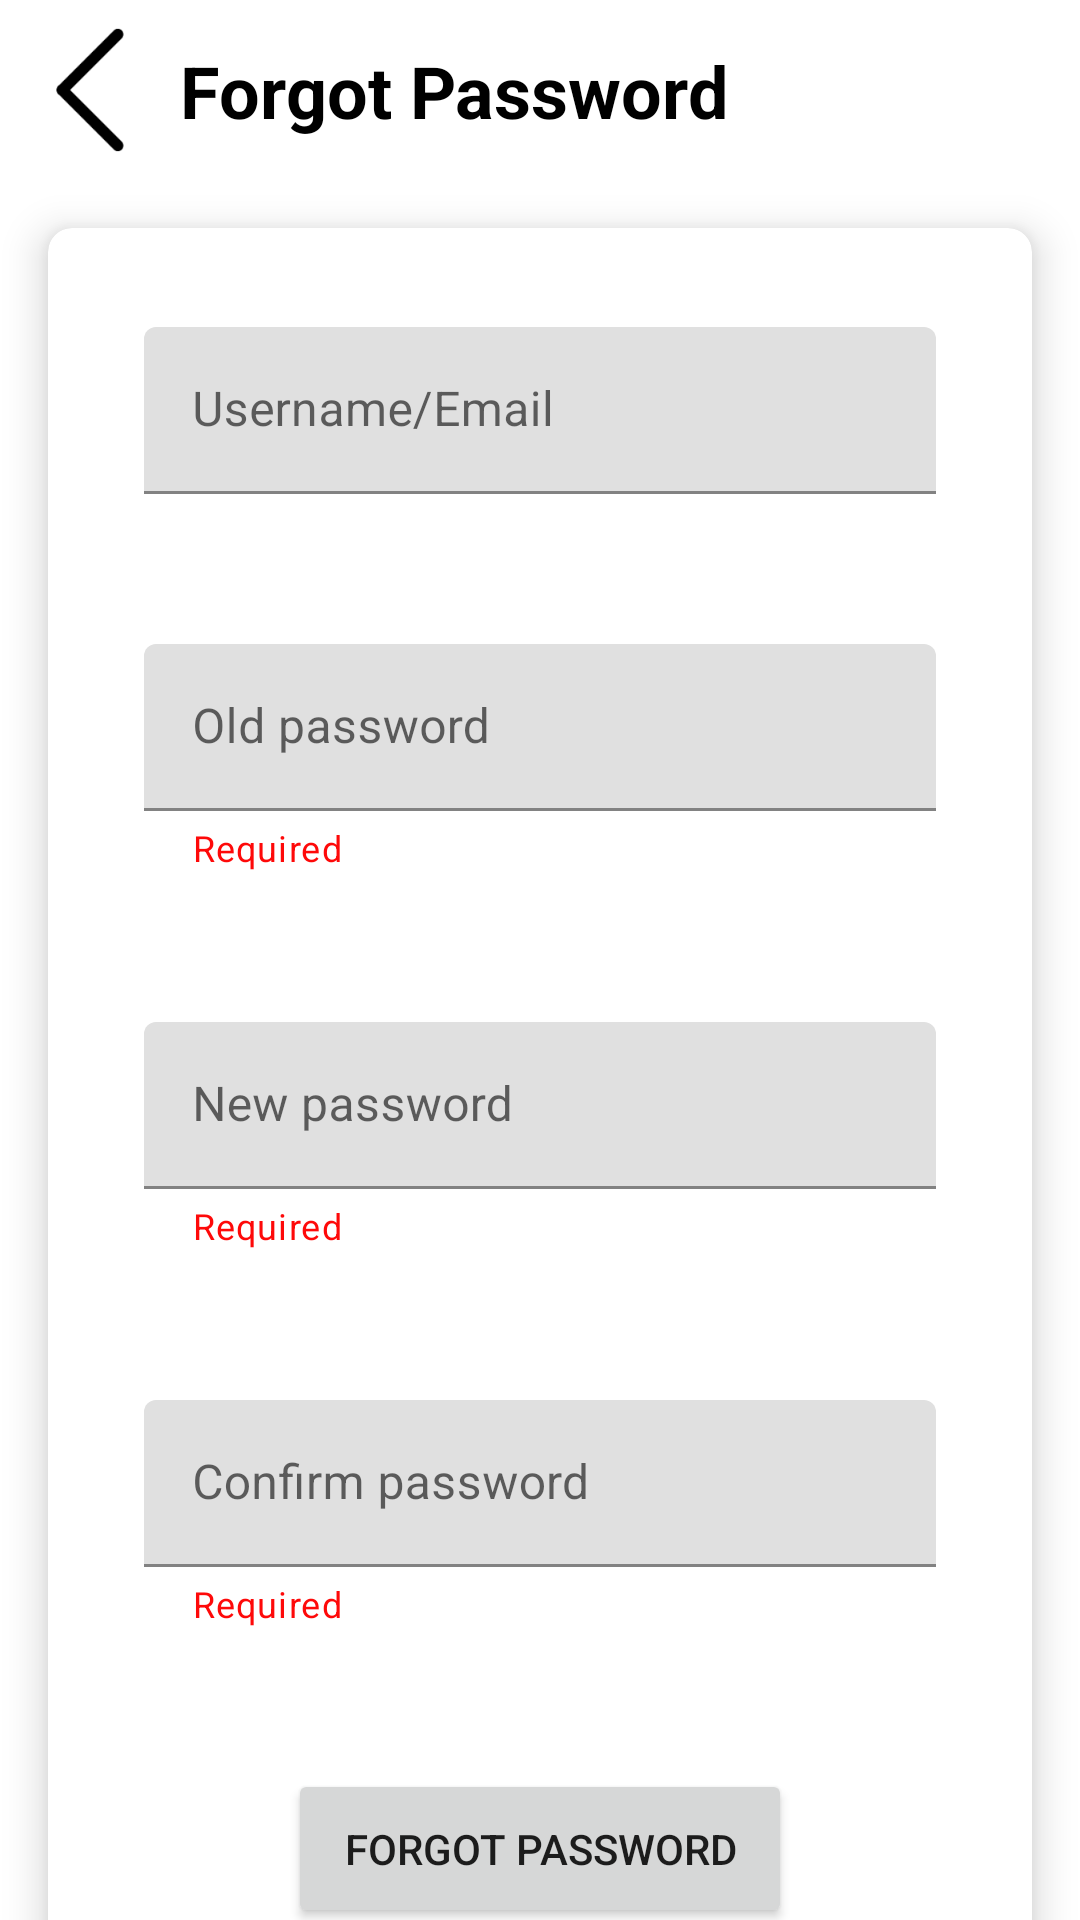

Here is an Android app screen rendered from its layout file. Give the layout XML and the strings, colors and styles it references.
<!-- AndroidManifest.xml: application theme Theme.KaiFeedCat.NoActionBar -->
<!-- res/layout/forgot_password.xml -->
<?xml version="1.0" encoding="utf-8"?>
<androidx.constraintlayout.widget.ConstraintLayout
    xmlns:android="http://schemas.android.com/apk/res/android"
    xmlns:app="http://schemas.android.com/apk/res-auto"
    xmlns:tools="http://schemas.android.com/tools"
    android:id="@+id/main"
    android:layout_width="match_parent"
    android:layout_height="match_parent"
  >

    
    <androidx.constraintlayout.widget.ConstraintLayout
        android:id="@+id/constraintLayout"
        android:layout_width="match_parent"
        android:layout_height="wrap_content"
        app:layout_constraintTop_toTopOf="parent"
        app:layout_constraintStart_toStartOf="parent"
        app:layout_constraintEnd_toEndOf="parent">

        <ImageView
            android:id="@+id/returnButton"
            android:layout_width="60dp"
            android:layout_height="60dp"
            android:src="@drawable/return_button_foreground"
            app:layout_constraintStart_toStartOf="parent"
            app:layout_constraintTop_toTopOf="parent" />

        <TextView
            android:id="@+id/textView9"
            android:layout_width="wrap_content"
            android:layout_height="wrap_content"
            android:text="Forgot Password"
            android:textColor="@color/black"
            android:textSize="24dp"
            android:textStyle="bold"
            app:layout_constraintStart_toEndOf="@+id/returnButton"
            app:layout_constraintTop_toTopOf="@+id/returnButton"
            app:layout_constraintBottom_toBottomOf="@+id/returnButton"/>
    </androidx.constraintlayout.widget.ConstraintLayout>

    
    <androidx.cardview.widget.CardView
        android:id="@+id/cardView1"
        android:layout_width="0dp"
        android:layout_height="wrap_content"
        android:layout_margin="16dp"
        app:cardElevation="8dp"
        app:cardCornerRadius="8dp"
        app:cardBackgroundColor="@android:color/white"
        app:layout_constraintTop_toBottomOf="@+id/constraintLayout"
        app:layout_constraintStart_toStartOf="parent"
        app:layout_constraintEnd_toEndOf="parent">

        <LinearLayout
            android:layout_width="match_parent"
            android:layout_height="wrap_content"
            android:orientation="vertical"
            android:padding="16dp">

            
            <com.google.android.material.textfield.TextInputLayout
                android:id="@+id/username_layout"
                style="@style/Widget.Material3.TextInputEditText.OutlinedBox"
                android:layout_width="match_parent"
                android:layout_height="wrap_content"
                android:hint="Username/Email"
                >

                <com.google.android.material.textfield.TextInputEditText
                    android:id="@+id/user_email"
                    android:layout_width="match_parent"
                    android:layout_height="wrap_content"
                    android:inputType="text" />
            </com.google.android.material.textfield.TextInputLayout>

            
            <com.google.android.material.textfield.TextInputLayout
                android:id="@+id/old_psw1"
                style="@style/Widget.Material3.TextInputEditText.OutlinedBox"
                android:layout_width="match_parent"
                android:layout_height="wrap_content"
                android:layout_marginTop="16dp"
                android:hint="Old password"
                app:helperText="Required"
                app:helperTextTextColor="#fe0909">

                <com.google.android.material.textfield.TextInputEditText
                    android:id="@+id/old_psw"
                    android:layout_width="match_parent"
                    android:layout_height="wrap_content"
                    android:inputType="textPassword" />
            </com.google.android.material.textfield.TextInputLayout>

            
            <com.google.android.material.textfield.TextInputLayout
                android:id="@+id/new_psw1"
                style="@style/Widget.Material3.TextInputEditText.OutlinedBox"
                android:layout_width="match_parent"
                android:layout_height="wrap_content"
                android:layout_marginTop="16dp"
                android:hint="New password"
                app:helperText="Required"
                app:helperTextTextColor="#fe0909">

                <com.google.android.material.textfield.TextInputEditText
                    android:id="@+id/new_psw"
                    android:layout_width="match_parent"
                    android:layout_height="wrap_content"
                    android:inputType="text" />
            </com.google.android.material.textfield.TextInputLayout>

            
            <com.google.android.material.textfield.TextInputLayout
                android:id="@+id/confirm_password1"
                style="@style/Widget.Material3.TextInputEditText.OutlinedBox"
                android:layout_width="match_parent"
                android:layout_height="wrap_content"
                android:layout_marginTop="16dp"
                android:hint="Confirm password"
                app:helperText="Required"
                app:helperTextTextColor="#fe0909">

                <com.google.android.material.textfield.TextInputEditText
                    android:id="@+id/confirm_password"
                    android:layout_width="match_parent"
                    android:layout_height="wrap_content"
                    android:inputType="textPassword"/>
            </com.google.android.material.textfield.TextInputLayout>

            
            <Button
                android:id="@+id/change"
                android:layout_width="168dp"
                android:layout_height="53dp"
                android:layout_gravity="center_horizontal"
                android:layout_marginTop="30dp"
                android:gravity="center"
                android:text="Forgot Password" />
        </LinearLayout>
    </androidx.cardview.widget.CardView>
</androidx.constraintlayout.widget.ConstraintLayout>
<!-- resources referenced by this layout -->
<resources>
  <color name="black">#FF000000</color>
  <!-- drawable return_button_foreground: png bitmap (drawable, 1927 bytes) -->
  <style name="Theme.KaiFeedCat.NoActionBar" parent="Theme.MaterialComponents.DayNight.NoActionBar">
          <item name="windowNoTitle">true</item>
          <item name="windowActionBar">false</item>
      </style>
</resources>
